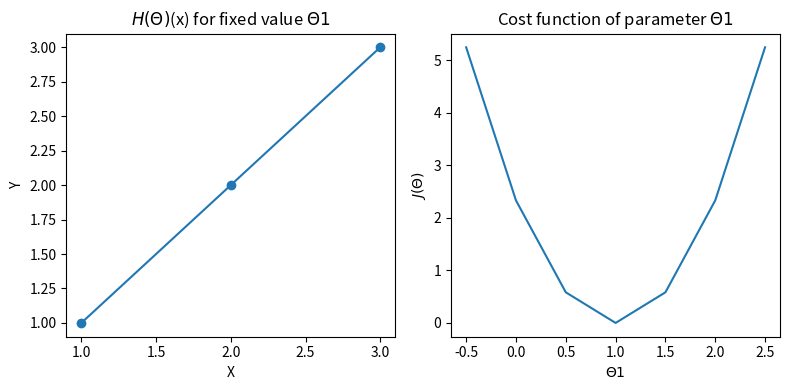

Source code (Python):
# -*- coding: utf-8 -*-
"""
Created on Wed May  6 17:32:14 2020

[redacted]
"""

import matplotlib.pyplot as plt
import numpy as np
#%matplotlib inline

def cost_function(x,y):
    theta = [-0.5,0,0.5,1,1.5,2, 2.5]
    n = len(x)
    cost_fun = []
    
    
    for i in theta:
        y_predicted = i * x
        cost = (1/(2 * n)) * sum ([val**2 for val in (y-y_predicted)])
        print("Cost= {}, theta= {}".format(cost, i))
        
        cost_fun.append(cost)
    
    return cost_fun


x = np.array([1,2,3])
y = np.array([1,2,3])

cost_fun = cost_function(x,y)
theta = [-0.5,0,0.5,1,1.5,2, 2.5]

fig,a =  plt.subplots(1,2, figsize=(8,4))

a[0].plot(x,y)
a[0].scatter(x,y)
a[0].set_xlabel('X')
a[0].set_ylabel('Y')
a[0].set_title('$H(\Theta)$(x) for fixed value $\Theta1$')
a[1].plot(theta, cost_fun)
a[1].set_xlabel('$\Theta1$')
a[1].set_ylabel('$J(\Theta)$')
a[1].set_title('Cost function of parameter $\Theta1$')
plt.tight_layout()